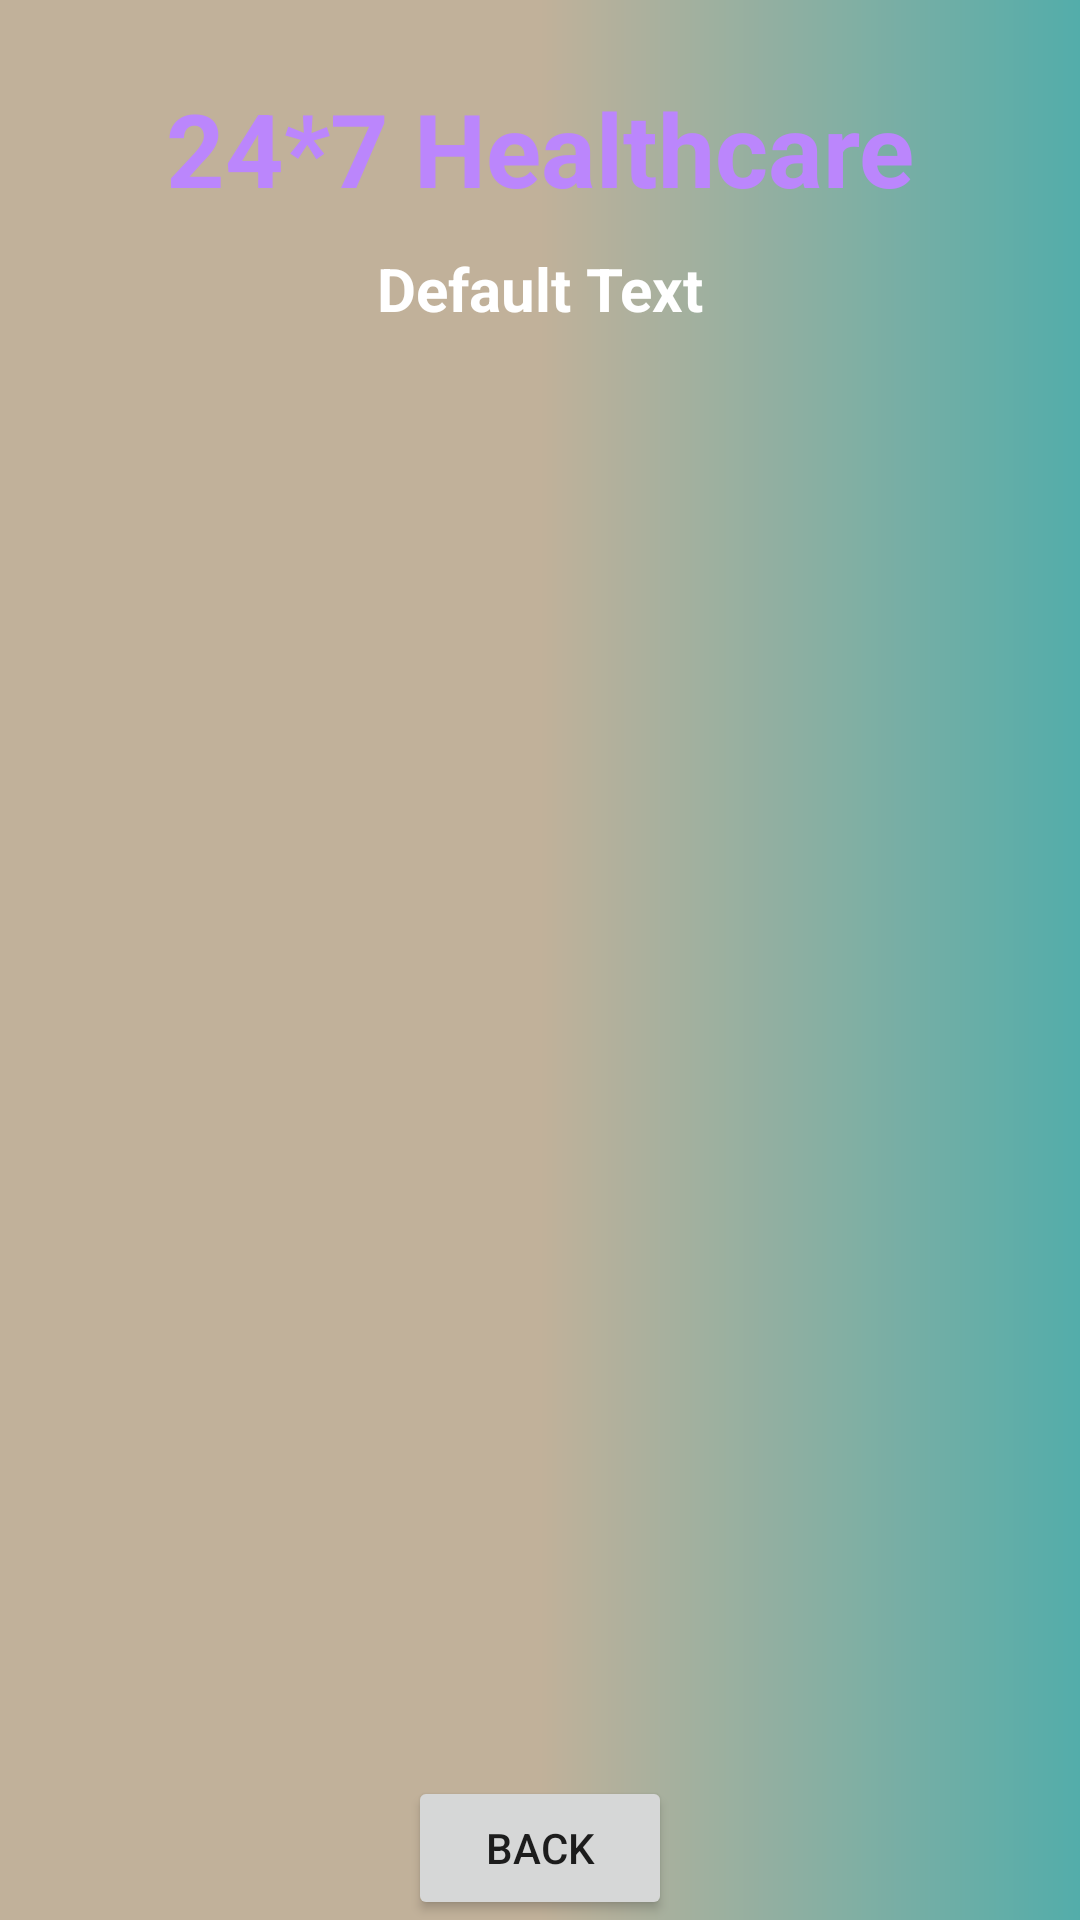

Write the Android layout XML for this screen, with the resource values it uses.
<!-- AndroidManifest.xml: application theme Theme.Healthcare -->
<!-- res/layout/activity_doctor_details.xml -->
<?xml version="1.0" encoding="utf-8"?>
<androidx.constraintlayout.widget.ConstraintLayout xmlns:android="http://schemas.android.com/apk/res/android"
    xmlns:app="http://schemas.android.com/apk/res-auto"
    xmlns:tools="http://schemas.android.com/tools"
    android:layout_width="match_parent"
    android:layout_height="match_parent"
    android:background="@drawable/gradient"
    tools:context=".DoctorDetailsActivity">

    <TextView
        android:id="@+id/textViewDDName"
        android:layout_width="wrap_content"
        android:layout_height="wrap_content"
        android:text="24*7 Healthcare"
        android:textColor="@color/purple_200"
        android:textSize="34sp"
        android:textStyle="bold"
        app:layout_constraintBottom_toBottomOf="parent"
        app:layout_constraintEnd_toEndOf="parent"
        app:layout_constraintStart_toStartOf="parent"
        app:layout_constraintTop_toTopOf="parent"
        app:layout_constraintVertical_bias="0.045" />

    <TextView
        android:id="@+id/textViewDDTitle"
        android:layout_width="wrap_content"
        android:layout_height="wrap_content"
        android:text="Default Text"
        android:textColor="@color/colorWhite"
        android:textSize="20sp"
        android:textStyle="bold"
        app:layout_constraintBottom_toBottomOf="parent"
        app:layout_constraintEnd_toEndOf="parent"
        app:layout_constraintStart_toStartOf="parent"
        app:layout_constraintTop_toBottomOf="@+id/textViewDDName"
        app:layout_constraintVertical_bias="0.01999998" />

    <ListView
        android:id="@+id/listViewBMCart"
        android:layout_width="350dp"
        android:layout_height="500dp"
        android:layout_margin="10dp"
        android:layout_marginStart="16dp"
        android:layout_marginTop="16dp"
        android:layout_marginEnd="16dp"
        app:layout_constraintBottom_toBottomOf="parent"
        app:layout_constraintEnd_toEndOf="parent"
        app:layout_constraintStart_toStartOf="parent"
        app:layout_constraintTop_toBottomOf="@+id/textViewDDTitle" />

    <Button
        android:id="@+id/buttonBMCartBack"
        android:layout_width="wrap_content"
        android:layout_height="wrap_content"
        android:text="BACK"
        app:layout_constraintBottom_toBottomOf="parent"
        app:layout_constraintEnd_toEndOf="parent"
        app:layout_constraintStart_toStartOf="parent"
        app:layout_constraintVertical_bias="0.69" />
</androidx.constraintlayout.widget.ConstraintLayout>
<!-- resources referenced by this layout -->
<resources>
  <color name="colorWhite">#FFFFFF</color>
  <color name="purple_200">#FFBB86FC</color>
  <!-- drawable gradient (drawable) -->
  <?xml version="1.0" encoding="utf-8"?>
  <shape xmlns:android="http://schemas.android.com/apk/res/android">
  <gradient android:startColor="#C1B19A"  android:centerColor="#C1B19A" android:endColor="#53ADAA"  >
  
  </gradient>
  </shape>
  <style name="Theme.Healthcare" parent="Theme.MaterialComponents.DayNight.NoActionBar">
          
          <item name="colorPrimary">@color/purple_500</item>
          <item name="colorPrimaryVariant">@color/purple_700</item>
          <item name="colorOnPrimary">@color/white</item>
          
          <item name="colorSecondary">@color/teal_200</item>
          <item name="colorSecondaryVariant">@color/teal_700</item>
          <item name="colorOnSecondary">@color/black</item>
  
          <item name="android:statusBarColor" tools:targetApi="l">?attr/colorPrimaryVariant</item>
      </style>
  <color name="purple_500">#FF6200EE</color>
  <color name="purple_700">#FF3700B3</color>
  <color name="white">#FFFFFFFF</color>
  <color name="teal_200">#FF03DAC5</color>
  <color name="teal_700">#FF018786</color>
  <color name="black">#FF000000</color>
</resources>
